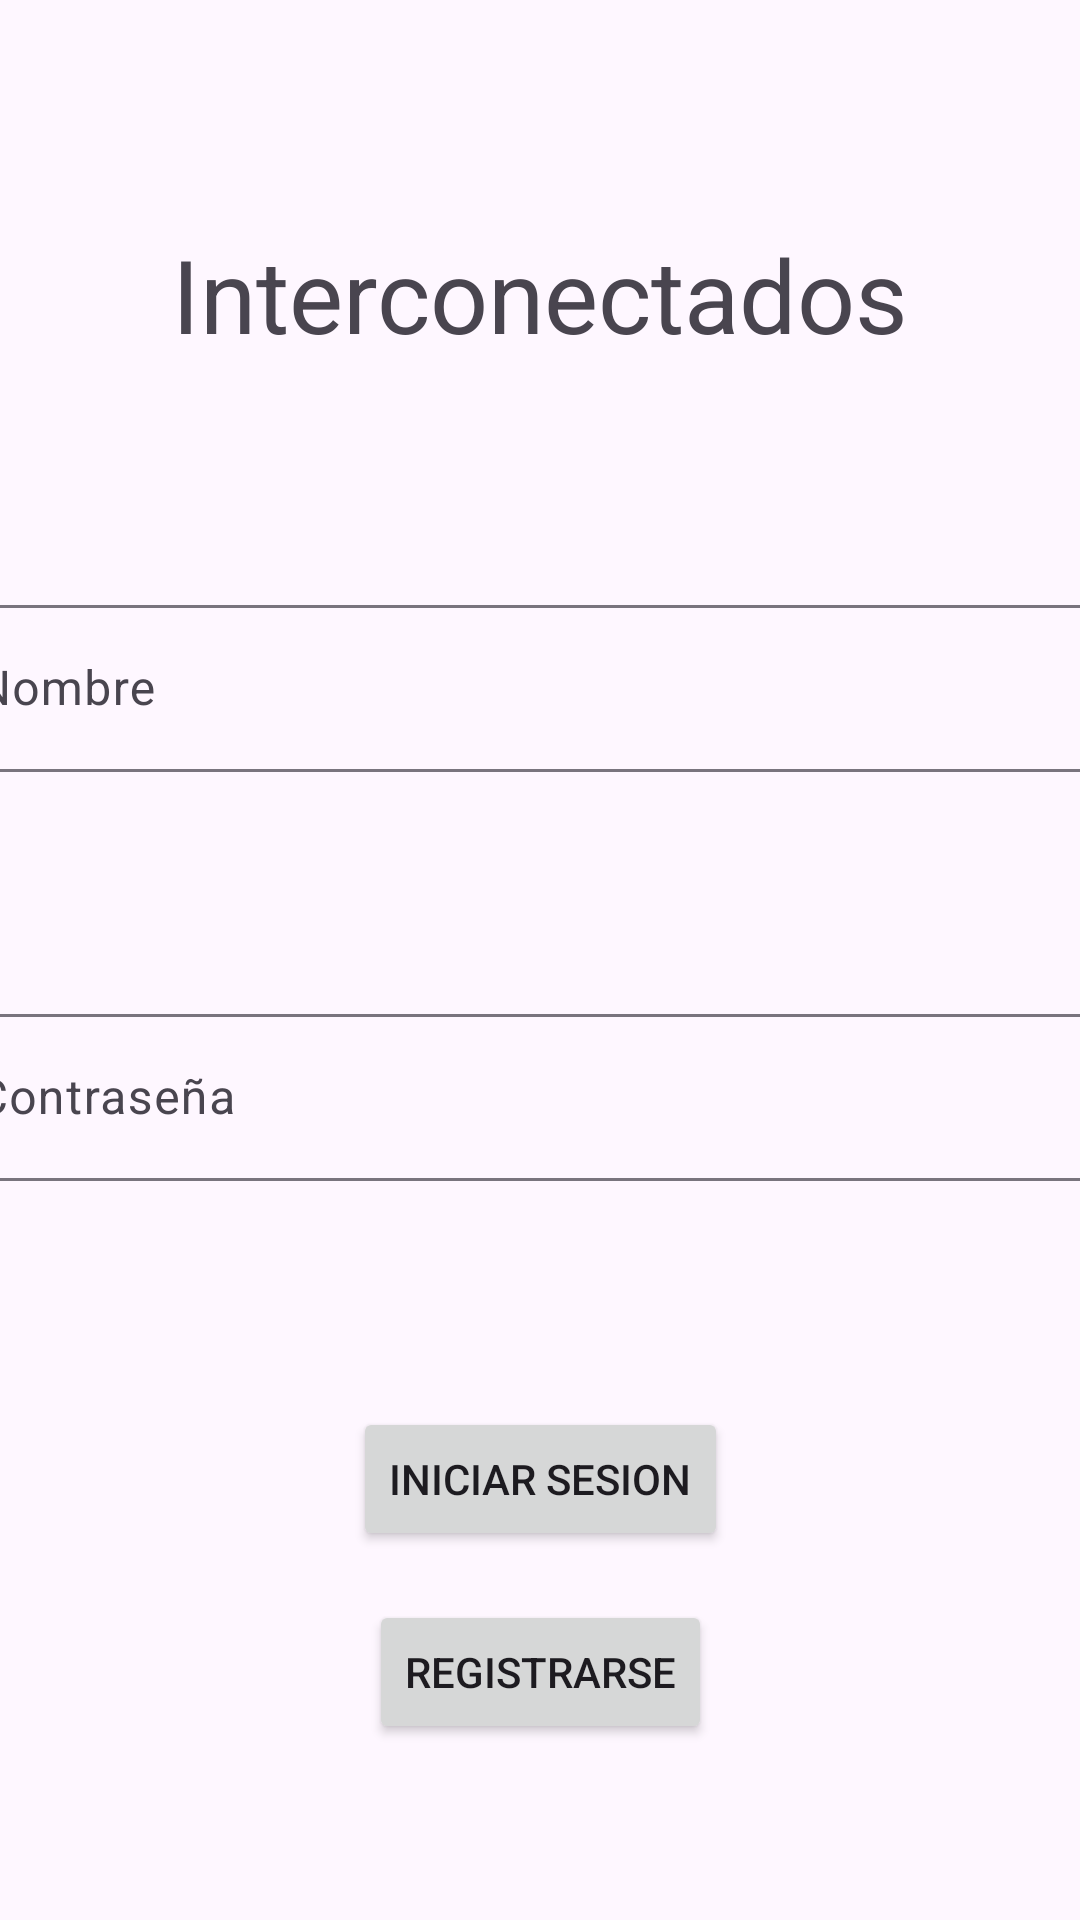

Write the Android layout XML for this screen, with the resource values it uses.
<!-- AndroidManifest.xml: application theme Theme.Interconectados -->
<!-- res/layout/activity_main4.xml -->
<?xml version="1.0" encoding="utf-8"?>
<androidx.constraintlayout.widget.ConstraintLayout xmlns:android="http://schemas.android.com/apk/res/android"
    xmlns:app="http://schemas.android.com/apk/res-auto"
    xmlns:tools="http://schemas.android.com/tools"
    android:layout_width="match_parent"
    android:layout_height="match_parent"
    tools:context=".MainActivity4">

    <Button
        android:id="@+id/inicio"
        android:layout_width="wrap_content"
        android:layout_height="wrap_content"
        android:text="Iniciar sesion"
        app:layout_constraintBottom_toBottomOf="parent"
        app:layout_constraintEnd_toEndOf="parent"
        app:layout_constraintHorizontal_bias="0.5"
        app:layout_constraintStart_toStartOf="parent"
        app:layout_constraintTop_toTopOf="parent"
        app:layout_constraintVertical_bias="0.792" />

    <com.google.android.material.textfield.TextInputLayout
        android:id="@+id/textInputLayout2"
        android:layout_width="409dp"
        android:layout_height="wrap_content"
        app:layout_constraintBottom_toTopOf="@+id/textInputLayout7"
        app:layout_constraintEnd_toEndOf="parent"
        app:layout_constraintHorizontal_bias="0.5"
        app:layout_constraintStart_toStartOf="parent"
        app:layout_constraintTop_toBottomOf="@+id/textView4"
        app:layout_constraintVertical_bias="0.5">

        <com.google.android.material.textfield.TextInputEditText
            android:layout_width="match_parent"
            android:layout_height="wrap_content"
            android:hint="Nombre" />
    </com.google.android.material.textfield.TextInputLayout>

    <com.google.android.material.textfield.TextInputLayout
        android:id="@+id/textInputLayout7"
        android:layout_width="409dp"
        android:layout_height="wrap_content"
        app:layout_constraintBottom_toTopOf="@+id/inicio"
        app:layout_constraintEnd_toEndOf="parent"
        app:layout_constraintHorizontal_bias="0.5"
        app:layout_constraintStart_toStartOf="parent"
        app:layout_constraintTop_toBottomOf="@+id/textInputLayout2"
        app:layout_constraintVertical_bias="0.5">

        <com.google.android.material.textfield.TextInputEditText
            android:layout_width="match_parent"
            android:layout_height="wrap_content"
            android:hint="Contraseña" />
    </com.google.android.material.textfield.TextInputLayout>

    <TextView
        android:id="@+id/textView4"
        android:layout_width="wrap_content"
        android:layout_height="wrap_content"
        android:text="Interconectados"
        android:textSize="34sp"
        app:layout_constraintBottom_toTopOf="@+id/textInputLayout2"
        app:layout_constraintEnd_toEndOf="parent"
        app:layout_constraintHorizontal_bias="0.5"
        app:layout_constraintStart_toStartOf="parent"
        app:layout_constraintTop_toTopOf="parent"
        app:layout_constraintVertical_bias="0.5" />

    <Button
        android:id="@+id/registro"
        android:layout_width="wrap_content"
        android:layout_height="wrap_content"
        android:text="Registrarse"
        app:layout_constraintBottom_toBottomOf="parent"
        app:layout_constraintEnd_toEndOf="parent"
        app:layout_constraintHorizontal_bias="0.5"
        app:layout_constraintStart_toStartOf="parent"
        app:layout_constraintTop_toTopOf="parent"
        app:layout_constraintVertical_bias="0.901" />
</androidx.constraintlayout.widget.ConstraintLayout>
<!-- resources referenced by this layout -->
<resources>
  <style name="Theme.Interconectados" parent="Base.Theme.Interconectados" />
  <style name="Base.Theme.Interconectados" parent="Theme.Material3.DayNight.NoActionBar">
          
          
      </style>
</resources>
